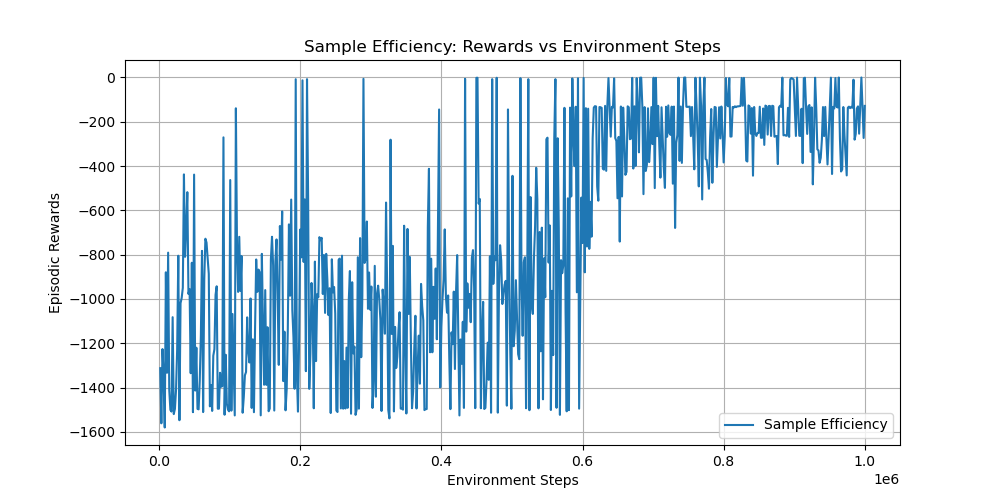

The table this chart was drawn from, first rows:
timesteps, rewards
1.600000000000000000e+03, -1.312325833999999986e+03
3.200000000000000000e+03, -1.561106731000000082e+03
4.800000000000000000e+03, -1.226133350000000064e+03
6.400000000000000000e+03, -1.350181031999999959e+03
8.000000000000000000e+03, -1.580029629000000114e+03
9.600000000000000000e+03, -8.795963619999999992e+02
1.120000000000000000e+04, -1.333143428000000085e+03
1.280000000000000000e+04, -7.909749170000000049e+02
1.440000000000000000e+04, -1.411269191000000092e+03
1.600000000000000000e+04, -1.500605430999999953e+03
1.760000000000000000e+04, -1.508301468000000114e+03
1.920000000000000000e+04, -1.082232788999999912e+03
2.080000000000000000e+04, -1.519491383999999925e+03
2.240000000000000000e+04, -1.496262195000000020e+03
2.400000000000000000e+04, -1.410595305999999937e+03
2.560000000000000000e+04, -1.227701381000000083e+03
2.720000000000000000e+04, -8.048396360000000413e+02
2.880000000000000000e+04, -1.547211630999999898e+03
3.040000000000000000e+04, -1.018842787000000044e+03
3.200000000000000000e+04, -9.954055240000000140e+02
3.360000000000000000e+04, -9.500363859999999931e+02
3.520000000000000000e+04, -4.378531960000000254e+02
3.680000000000000000e+04, -8.098766030000000455e+02
3.840000000000000000e+04, -6.803816299999999728e+02
4.000000000000000000e+04, -5.180921059999999443e+02
4.160000000000000000e+04, -9.772006099999999833e+02
4.320000000000000000e+04, -9.553406439999999975e+02
4.480000000000000000e+04, -1.335009227999999894e+03
4.640000000000000000e+04, -8.365183510000000524e+02
4.800000000000000000e+04, -1.510900472000000036e+03
4.960000000000000000e+04, -4.388578489999999874e+02
5.120000000000000000e+04, -1.413402556000000004e+03
5.280000000000000000e+04, -1.219916105000000016e+03
5.440000000000000000e+04, -1.496020275000000083e+03
5.600000000000000000e+04, -1.498057450999999901e+03
5.760000000000000000e+04, -1.369455639000000019e+03
5.920000000000000000e+04, -1.163850511999999981e+03
6.080000000000000000e+04, -7.830095179999999573e+02
6.240000000000000000e+04, -1.510365295999999944e+03
6.400000000000000000e+04, -9.106693010000000186e+02
6.560000000000000000e+04, -7.281904120000000376e+02
6.720000000000000000e+04, -7.454701229999999441e+02
6.880000000000000000e+04, -8.191555339999999887e+02
7.040000000000000000e+04, -8.866212540000000217e+02
7.200000000000000000e+04, -1.484553094999999985e+03
7.360000000000000000e+04, -1.388650525000000016e+03
7.520000000000000000e+04, -1.505187595999999985e+03
7.680000000000000000e+04, -1.256332296000000042e+03
7.840000000000000000e+04, -1.226498804999999948e+03
8.000000000000000000e+04, -9.815850179999999909e+02
8.160000000000000000e+04, -9.428209980000000314e+02
8.320000000000000000e+04, -1.495166300999999976e+03
8.480000000000000000e+04, -1.495139861000000110e+03
8.640000000000000000e+04, -1.333160008000000062e+03
8.800000000000000000e+04, -1.396226323999999977e+03
8.960000000000000000e+04, -1.393257225999999946e+03
9.120000000000000000e+04, -2.707953340000000253e+02
9.280000000000000000e+04, -1.522430685000000040e+03
9.440000000000000000e+04, -1.251864743000000090e+03
9.600000000000000000e+04, -1.472885301000000027e+03
... 565 more rows
